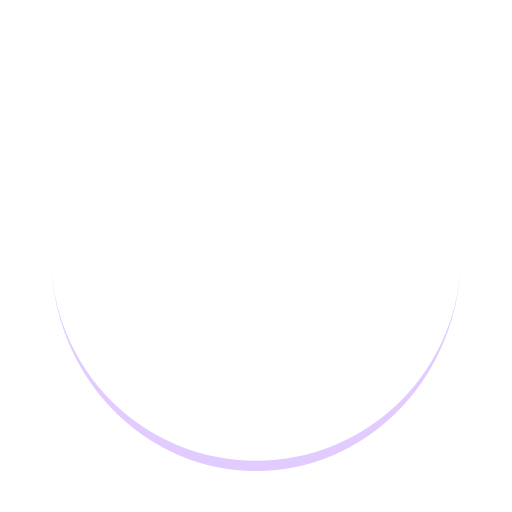
t = 0.00 s
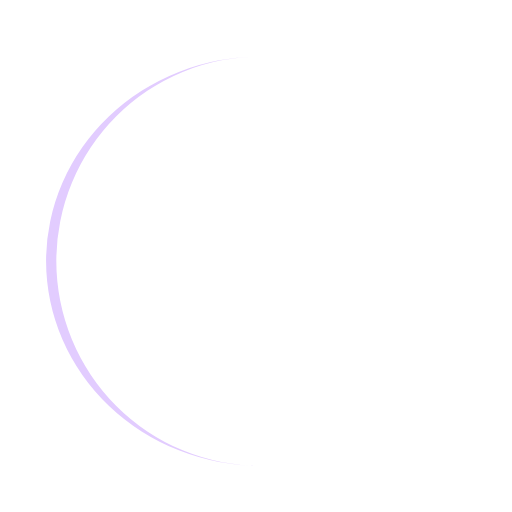
t = 0.25 s
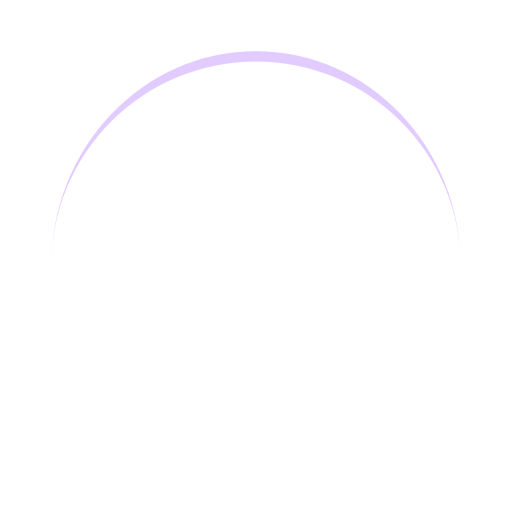
t = 0.50 s
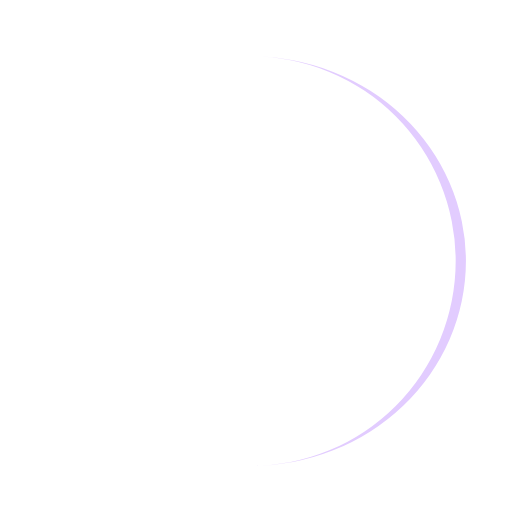
t = 0.75 s

The animated SVG that drew these frames (rendered in a browser with its animation timeline set to each time). Animation: 1 SMIL element (animateTransform=1); one cycle of 1.00 s, repeats indefinitely.

<?xml version="1.0" encoding="utf-8"?>
<svg xmlns="http://www.w3.org/2000/svg" xmlns:xlink="http://www.w3.org/1999/xlink" style="margin: auto; background: none; display: block; shape-rendering: auto;" width="257px" height="257px" viewBox="0 0 100 100" preserveAspectRatio="xMidYMid">
<path d="M10 50A40 40 0 0 0 90 50A40 42 0 0 1 10 50" fill="#e2ccff" stroke="none">
  <animateTransform attributeName="transform" type="rotate" dur="1s" repeatCount="indefinite" keyTimes="0;1" values="0 50 51;360 50 51"></animateTransform>
</path>
<!-- [ldio] generated by https://loading.io/ --></svg>
